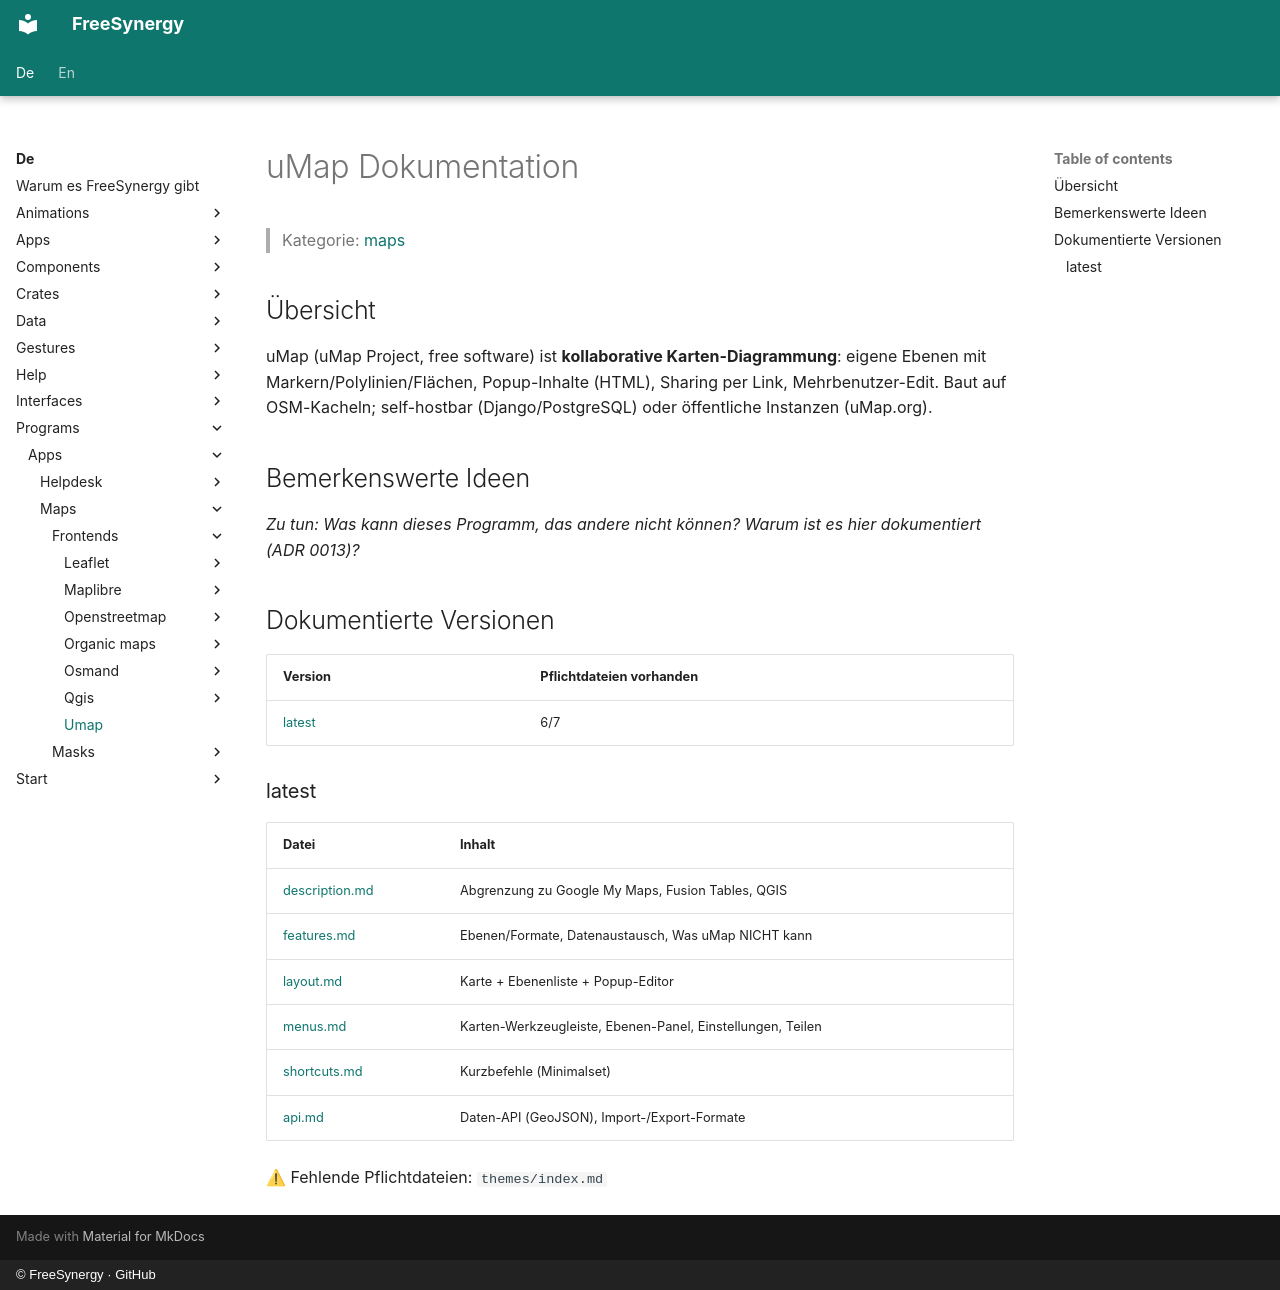

repository: FreeSynergy/fs-documentation · page: de/programs/apps/maps/frontends/umap/index.html · generator: mkdocs · copyright: © FreeSynergy · GitHub

# uMap Dokumentation

> Kategorie: [maps](../../index.md)

## Übersicht

uMap (uMap Project, free software) ist **kollaborative Karten-Diagrammung**: eigene Ebenen mit Markern/Polylinien/Flächen, Popup-Inhalte (HTML), Sharing per Link, Mehrbenutzer-Edit. Baut auf OSM-Kacheln; self-hostbar (Django/PostgreSQL) oder öffentliche Instanzen (uMap.org).

## Bemerkenswerte Ideen

_Zu tun: Was kann dieses Programm, das andere nicht können? Warum ist es hier dokumentiert (ADR 0013)?_

## Dokumentierte Versionen

<!-- gen:versions (Spiegel von docs/en; ADR 0011) — edits inside are overwritten -->
| Version | Pflichtdateien vorhanden |
|---------|------------------------|
| [latest](latest/description.md) | 6/7 |

### latest

| Datei | Inhalt |
|------|----------|
| [description.md](latest/description.md) | Abgrenzung zu Google My Maps, Fusion Tables, QGIS |
| [features.md](latest/features.md) | Ebenen/Formate, Datenaustausch, Was uMap NICHT kann |
| [layout.md](latest/layout.md) | Karte + Ebenenliste + Popup-Editor |
| [menus.md](latest/menus.md) | Karten-Werkzeugleiste, Ebenen-Panel, Einstellungen, Teilen |
| [shortcuts.md](latest/shortcuts.md) | Kurzbefehle (Minimalset) |
| [api.md](latest/api.md) | Daten-API (GeoJSON), Import-/Export-Formate |

⚠ Fehlende Pflichtdateien: `themes/index.md`
<!-- /gen:versions -->
